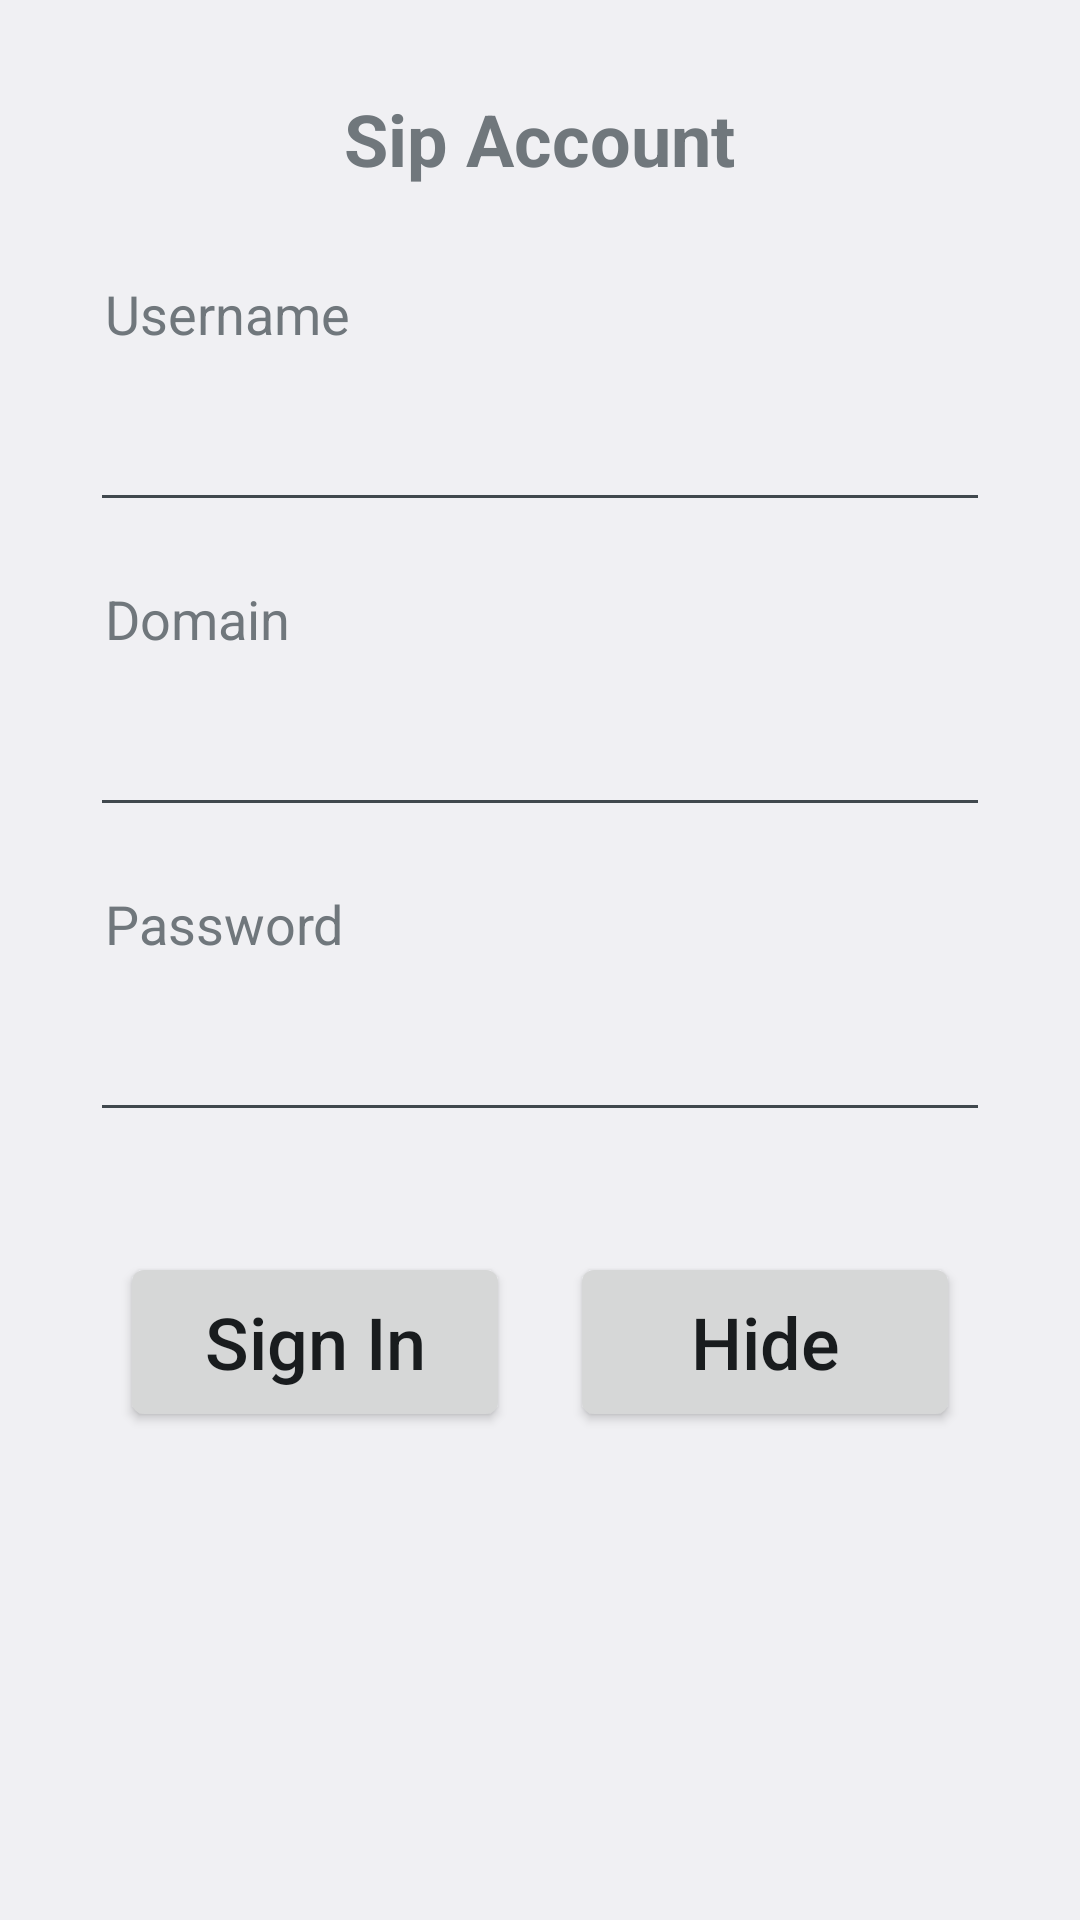

Write the Android layout XML for this screen, with the resource values it uses.
<!-- AndroidManifest.xml: application theme AppTheme -->
<!-- res/layout/activity_setting.xml -->
<?xml version="1.0" encoding="utf-8"?>

<LinearLayout xmlns:android="http://schemas.android.com/apk/res/android"
    xmlns:tools="http://schemas.android.com/tools"
    android:layout_width="match_parent"
    android:layout_height="match_parent"
    android:orientation="vertical"
    android:padding="30dp">

    <TextView
        android:id="@+id/textView"
        android:layout_width="wrap_content"
        android:layout_height="wrap_content"
        android:layout_gravity="center"
        android:gravity="center"
        android:text="@string/sip_account"
        android:textSize="24sp"
        android:textStyle="bold" />

    <LinearLayout
        android:layout_width="match_parent"
        android:layout_height="match_parent"
        android:layout_marginTop="30dp"
        android:orientation="vertical">

        <TextView
            android:id="@+id/textView1"
            android:layout_width="match_parent"
            android:layout_height="wrap_content"
            android:paddingLeft="5dp"
            android:paddingRight="5dp"
            android:text="@string/username"
            android:textSize="18sp" />

        <EditText
            android:id="@+id/username"
            android:layout_width="match_parent"
            android:layout_height="wrap_content"
            android:inputType="text|textNoSuggestions"
            android:textSize="30sp" />

        <TextView
            android:id="@+id/textView2"
            android:layout_width="match_parent"
            android:layout_height="wrap_content"
            android:paddingLeft="5dp"
            android:paddingRight="5dp"
            android:paddingTop="20dp"
            android:text="@string/domain"
            android:textSize="18sp" />

        <EditText
            android:id="@+id/domain"
            android:layout_width="match_parent"
            android:layout_height="wrap_content"
            android:inputType="textUri"
            android:textSize="30sp" />

        <TextView
            android:id="@+id/textView3"
            android:layout_width="match_parent"
            android:layout_height="wrap_content"
            android:paddingLeft="5dp"
            android:paddingRight="5dp"
            android:paddingTop="20dp"
            android:text="@string/password"
            android:textSize="18sp" />

        <EditText
            android:id="@+id/password"
            android:layout_width="match_parent"
            android:layout_height="wrap_content"
            android:inputType="textPassword"
            android:textSize="30sp" />

        <LinearLayout
            android:layout_width="match_parent"
            android:layout_height="wrap_content"
            android:layout_marginTop="30dp"
            android:orientation="horizontal">

            <Button
                android:id="@+id/sign_in_button"
                android:layout_width="0dp"
                android:layout_height="60dp"
                android:layout_margin="10dp"
                android:layout_weight="1"
                android:text="@string/sign_in_button"
                android:textAllCaps="false"
                android:textSize="24sp"
                tools:ignore="ButtonStyle" />

            <Button
                android:id="@+id/hide_button"
                android:layout_width="0dp"
                android:layout_height="60dp"
                android:layout_margin="10dp"
                android:layout_weight="1"
                android:text="@string/hide_button"
                android:textAllCaps="false"
                android:textSize="24sp"
                tools:ignore="ButtonStyle" />
        </LinearLayout>

    </LinearLayout>

</LinearLayout>
<!-- resources referenced by this layout -->
<resources>
  <string name="domain">Domain</string>
  <string name="hide_button">Hide</string>
  <string name="password">Password</string>
  <string name="sign_in_button">Sign In</string>
  <string name="sip_account">Sip Account</string>
  <string name="username">Username</string>
  <style name="AppTheme" parent="android:Theme.DeviceDefault.Light">
          
          <item name="colorPrimary">@color/colorPrimary</item>
          <item name="colorPrimaryDark">@color/colorPrimaryDark</item>
          <item name="colorAccent">@color/colorAccent</item>
      </style>
  <!-- not gathered from this repository: default colours our renderer supplied (Android Studio template values) -->
  <color name="colorPrimary">#FF6200EE</color>
  <color name="colorPrimaryDark">#FF3700B3</color>
  <color name="colorAccent">#FF03DAC5</color>
</resources>
